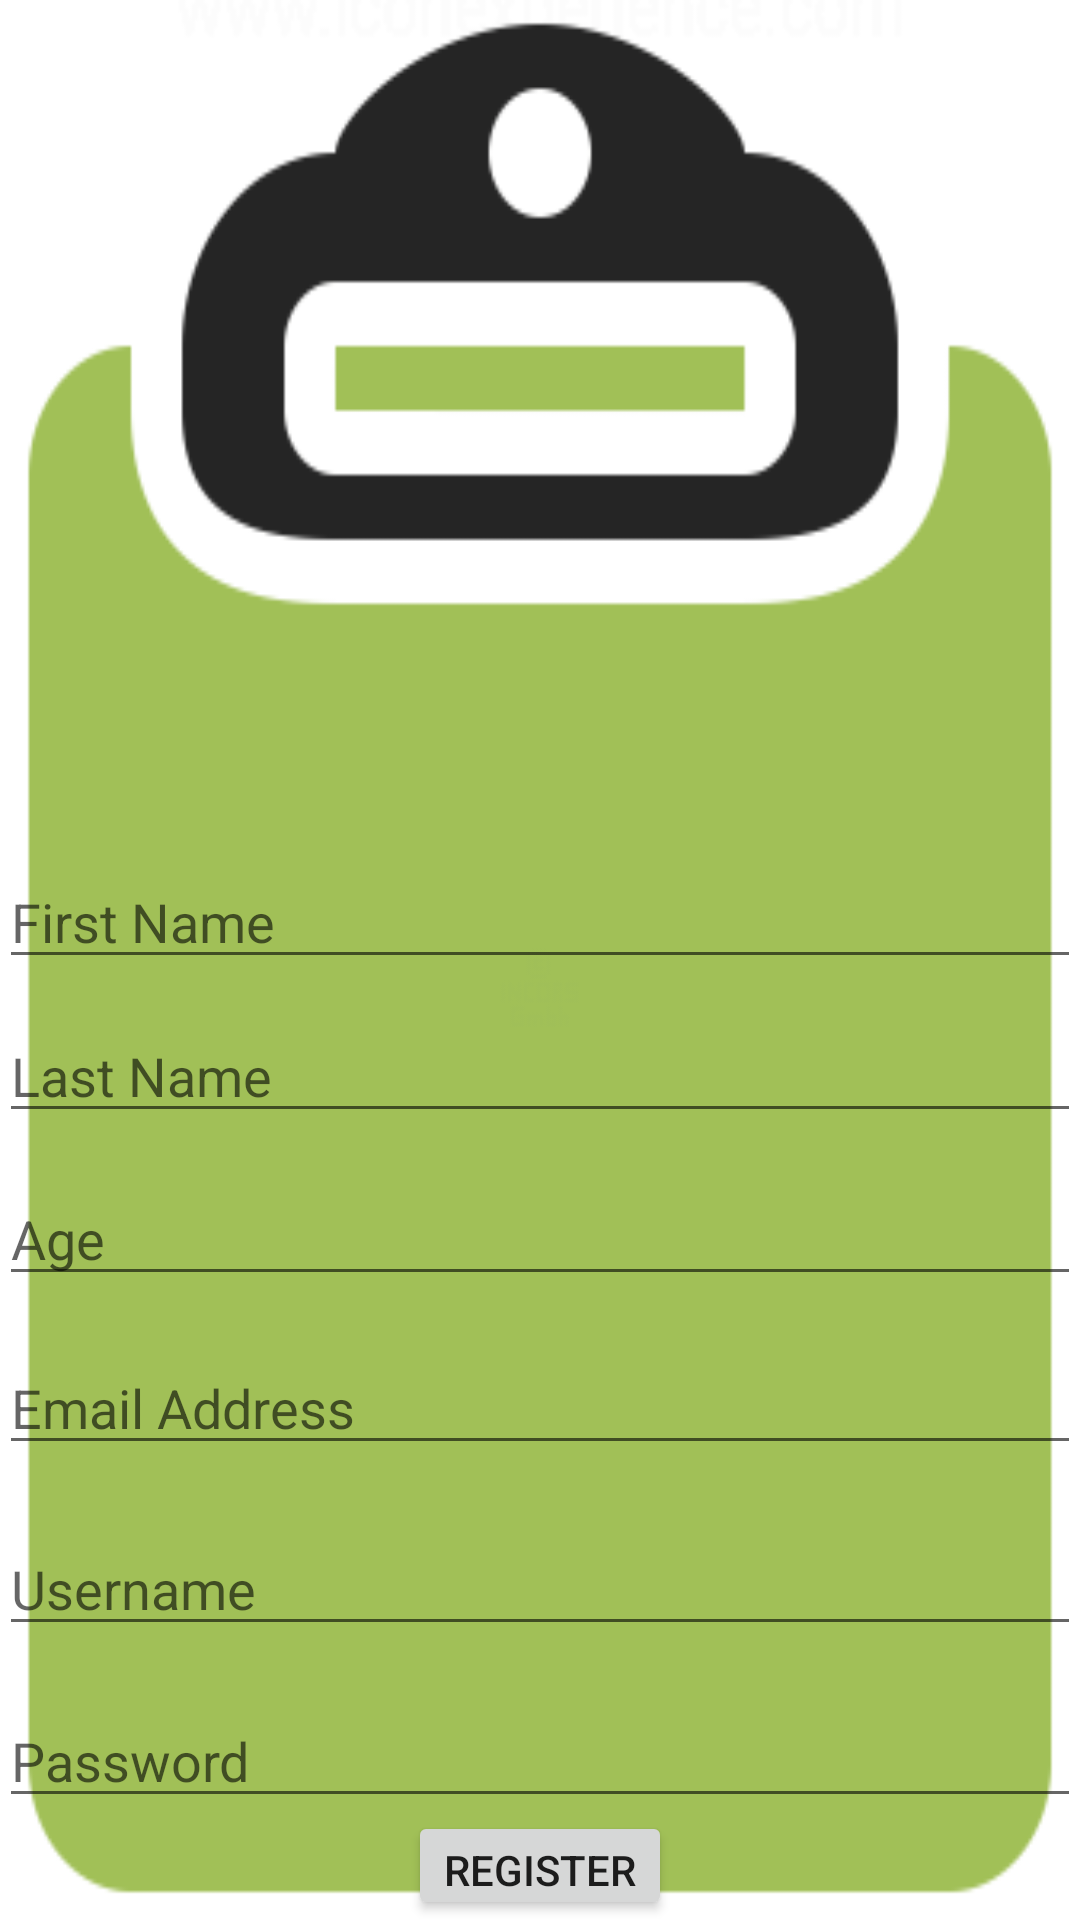

Android layout source for this screen:
<!-- AndroidManifest.xml: application theme AppTheme -->
<!-- res/layout/activity_register.xml -->
<?xml version="1.0" encoding="utf-8"?>
<RelativeLayout xmlns:android="http://schemas.android.com/apk/res/android"
    xmlns:tools="http://schemas.android.com/tools"
    android:id="@+id/activity_register"
    android:layout_width="match_parent"
    android:layout_height="match_parent"
    android:background="@drawable/clipboard"
    android:paddingBottom="@dimen/activity_vertical_margin"
    android:paddingLeft="@dimen/activity_horizontal_margin"
    android:paddingRight="@dimen/activity_horizontal_margin"
    android:paddingTop="@dimen/activity_vertical_margin"
    tools:context="easyway2in.com.onlinetest.RegisterActivity">


    <EditText
        android:layout_width="match_parent"
        android:layout_height="wrap_content"
        android:inputType="textPassword"
        android:ems="10"
        android:id="@+id/etPassword"
        android:hint="Password"
        android:layout_alignParentBottom="true"
        android:layout_alignParentLeft="true"
        android:layout_alignParentStart="true"
        android:layout_marginBottom="34dp"
        android:layout_alignParentRight="true"
        android:layout_alignParentEnd="true" />

    <EditText
        android:layout_width="match_parent"
        android:layout_height="wrap_content"
        android:inputType="textPersonName"
        android:ems="10"
        android:id="@+id/etFirstName"
        android:hint="First Name"
        android:layout_marginBottom="10dp"
        android:layout_above="@+id/etLastName"
        android:layout_alignParentLeft="true"
        android:layout_alignParentStart="true" />

    <EditText
        android:layout_width="match_parent"
        android:layout_height="wrap_content"
        android:inputType="textPersonName"
        android:ems="10"
        android:id="@+id/etLastName"
        android:hint="Last Name"
        android:layout_marginBottom="13dp"
        android:layout_above="@+id/etAge"
        android:layout_alignParentLeft="true"
        android:layout_alignParentStart="true" />

    <EditText
        android:layout_width="match_parent"
        android:layout_height="wrap_content"
        android:inputType="number"
        android:ems="10"
        android:id="@+id/etAge"
        android:hint="Age"
        android:layout_marginBottom="15dp"
        android:layout_above="@+id/etEmail"
        android:layout_alignParentLeft="true"
        android:layout_alignParentStart="true" />

    <EditText
        android:layout_width="match_parent"
        android:layout_height="wrap_content"
        android:inputType="textPersonName"
        android:ems="10"
        android:id="@+id/etUsername"
        android:hint="Username"
        android:layout_marginBottom="16dp"
        android:layout_above="@+id/etPassword"
        android:layout_alignParentLeft="true"
        android:layout_alignParentStart="true" />

    <EditText
        android:layout_width="match_parent"
        android:layout_height="wrap_content"
        android:inputType="textEmailAddress"
        android:ems="10"
        android:id="@+id/etEmail"
        android:hint="Email Address"
        android:layout_marginBottom="19dp"
        android:layout_above="@+id/etUsername"
        android:layout_alignParentLeft="true"
        android:layout_alignParentStart="true" />

    <Button
        android:text="Register"
        android:layout_width="wrap_content"
        android:layout_height="wrap_content"
        android:id="@+id/bRegister"
        android:onClick="OnReg"
        android:layout_alignTop="@+id/etPassword"
        android:layout_centerHorizontal="true"
        android:layout_marginTop="39dp" />

</RelativeLayout>
<!-- resources referenced by this layout -->
<resources>
  <!-- drawable clipboard: png bitmap (drawable, 11715 bytes) -->
  <style name="AppTheme" parent="Theme.AppCompat.Light.NoActionBar">
      
  
      <item name="android:windowDisablePreview">true</item>
      <item name="windowActionBar">false</item>
      <item name="actionMenuTextColor">@android:color/white</item>
      <item name="android:windowNoTitle">true</item>
      <item name="colorPrimary">@color/colorPrimary</item>
      <item name="colorPrimaryDark">@color/colorPrimaryDark</item>
      <item name="colorAccent">@color/colorAccent</item>
  </style>
  <color name="colorPrimary">#009688</color>
  <color name="colorPrimaryDark">#00796B</color>
  <color name="colorAccent">#4DB6AC</color>
</resources>
